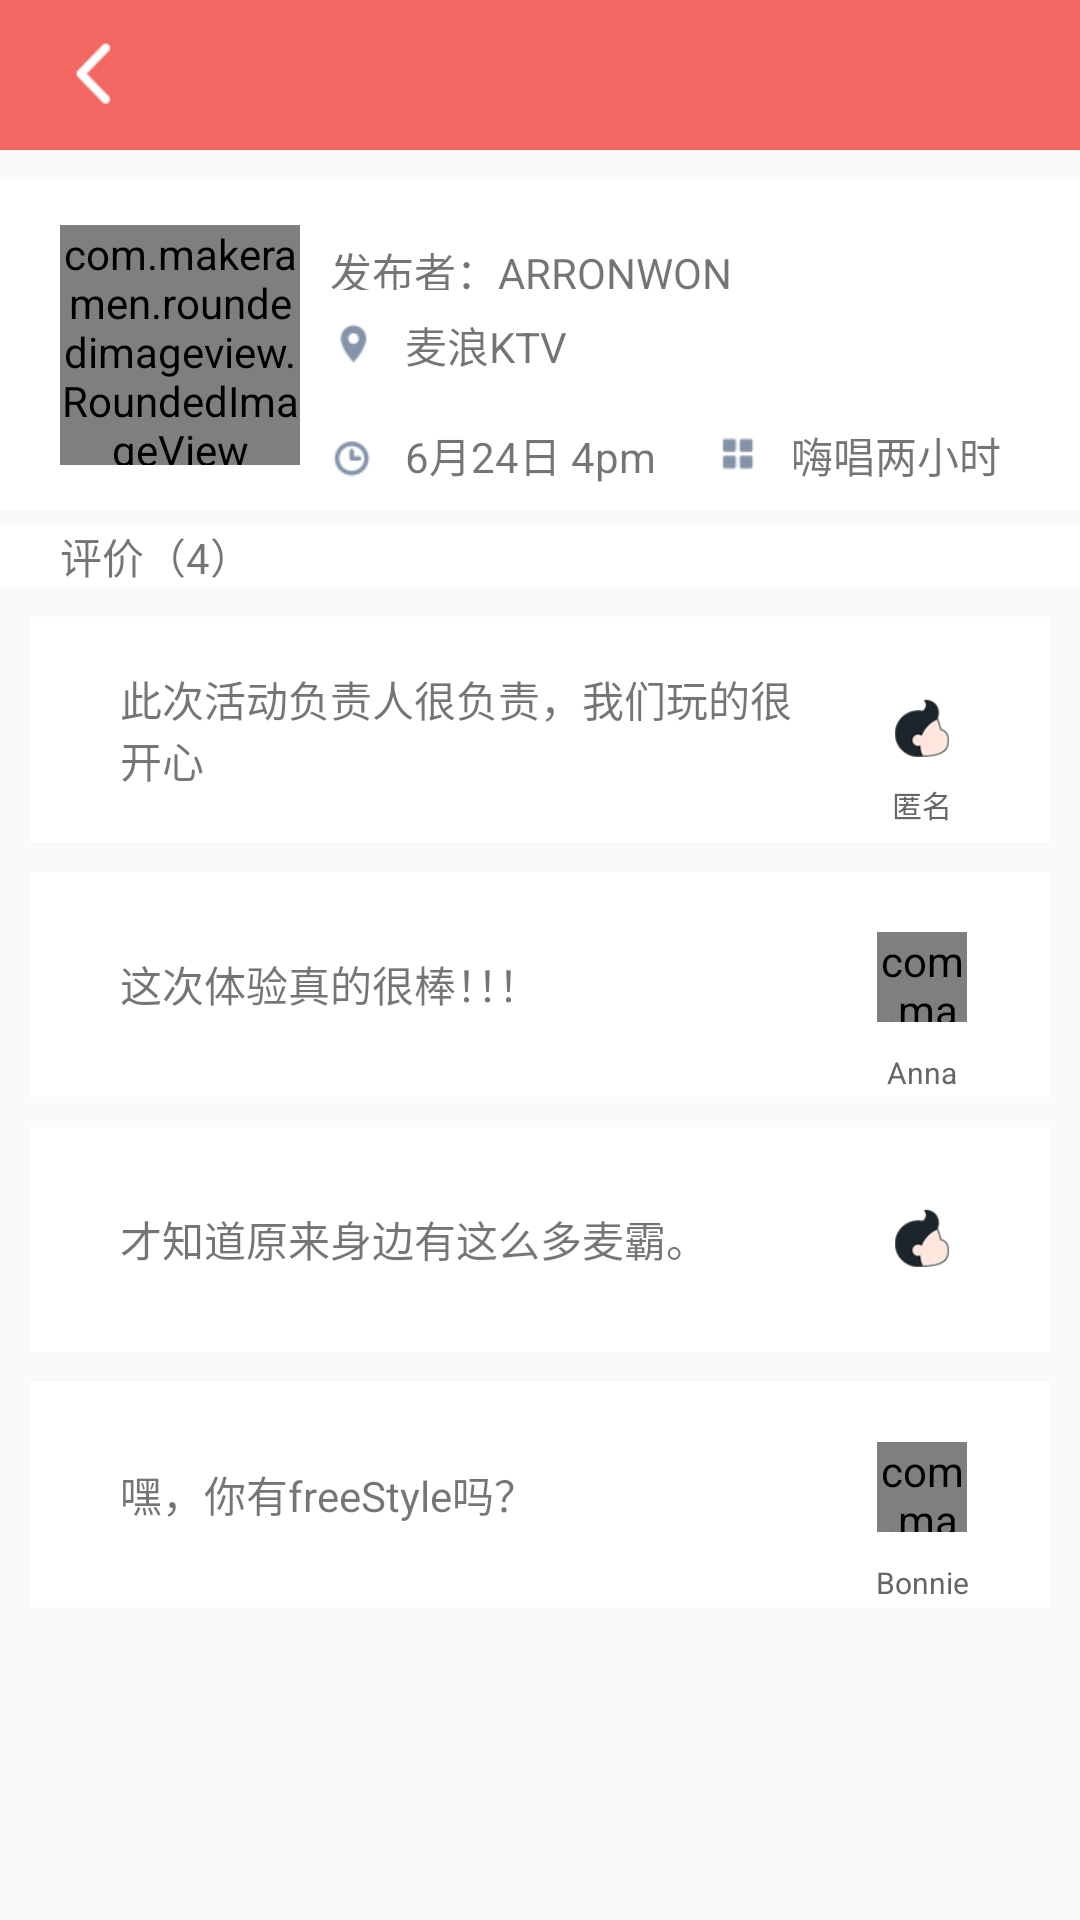

Write the Android layout XML for this screen, with the resource values it uses.
<!-- AndroidManifest.xml: application theme NoTitle -->
<!-- res/layout/activity_join2_.xml -->
<?xml version="1.0" encoding="utf-8"?>
<LinearLayout xmlns:android="http://schemas.android.com/apk/res/android"
    android:layout_width="match_parent"
    android:layout_height="match_parent"
    xmlns:app="http://schemas.android.com/apk/res-auto"
    android:orientation="vertical">
    <include layout="@layout/title"/>


    <LinearLayout
        android:layout_width="match_parent"
        android:layout_height="110dp"
        android:layout_marginTop="10dp"
        android:background="@color/white">
        <com.makeramen.roundedimageview.RoundedImageView
            android:layout_width="80dp"
            android:layout_height="80dp"
            android:layout_marginLeft="20dp"
            android:layout_gravity="center_vertical"
            android:src="@drawable/head"
            app:riv_oval="true"/>
        <LinearLayout
            android:layout_width="match_parent"
            android:layout_height="match_parent"
            android:orientation="vertical">
            <TextView
                android:layout_width="match_parent"
                android:layout_height="match_parent"
                android:layout_weight="2"
                android:layout_marginTop="20dp"
                android:layout_marginLeft="10dp"
                android:text="发布者：ARRONWON"/>
            <LinearLayout
                android:layout_width="match_parent"
                android:layout_height="match_parent"
                android:layout_weight="1"
                android:orientation="vertical">
                <LinearLayout
                    android:layout_width="match_parent"
                    android:layout_height="match_parent"
                    android:layout_weight="1"
                    android:orientation="horizontal">
                    <ImageView
                        android:layout_width="35dp"
                        android:layout_height="35dp"
                        android:src="@drawable/icon_1"
                        android:layout_gravity="center"/>
                    <TextView
                        android:layout_width="match_parent"
                        android:layout_height="match_parent"
                        android:text="麦浪KTV"
                        android:gravity="center_vertical"/>
                </LinearLayout>
                <LinearLayout
                    android:layout_width="match_parent"
                    android:layout_height="match_parent"
                    android:layout_weight="1"
                    android:orientation="horizontal">
                    <ImageView
                        android:layout_width="35dp"
                        android:layout_height="35dp"
                        android:layout_gravity="center"
                        android:src="@drawable/icon_2"/>
                    <TextView
                        android:layout_width="wrap_content"
                        android:layout_height="match_parent"
                        android:gravity="center_vertical"
                        android:text="6月24日 4pm"/>
                    <ImageView
                        android:layout_width="35dp"
                        android:layout_height="35dp"
                        android:layout_gravity="center_vertical"
                        android:layout_marginLeft="10dp"
                        android:src="@drawable/icon_4"/>
                    <TextView
                        android:layout_width="match_parent"
                        android:layout_height="match_parent"
                        android:gravity="center_vertical"
                        android:text="嗨唱两小时"/>

                </LinearLayout>


            </LinearLayout>

        </LinearLayout>


    </LinearLayout>

    <LinearLayout
        android:layout_width="match_parent"
        android:layout_height="5dp"></LinearLayout>


    <LinearLayout
        android:layout_width="match_parent"
        android:layout_height="wrap_content"
        android:background="@color/white">
        <TextView
            android:layout_width="match_parent"
            android:layout_height="match_parent"
            android:layout_marginLeft="20dp"
            android:gravity="center_vertical"
            android:text="评价（4）"/>
    </LinearLayout>
    <LinearLayout
        android:layout_width="match_parent"
        android:layout_height="5dp"></LinearLayout>


    <LinearLayout
        android:layout_width="match_parent"
        android:layout_height="340dp"
        android:orientation="vertical"
        >
        <LinearLayout
            android:layout_width="match_parent"
            android:layout_height="match_parent"
            android:layout_weight="1"
            android:orientation="horizontal"
            android:background="@color/white"
            android:layout_marginLeft="10dp"
            android:layout_marginTop="5dp"
            android:layout_marginBottom="5dp"
            android:layout_marginRight="10dp">
            <TextView
                android:layout_width="match_parent"
                android:layout_height="match_parent"
                android:layout_weight="1"
                android:text="此次活动负责人很负责，我们玩的很开心"
                android:gravity="center_vertical"
                android:layout_marginLeft="30dp"
                />
            <LinearLayout
                android:layout_width="match_parent"
                android:layout_height="match_parent"
                android:layout_weight="3"
                android:orientation="vertical">
                <ImageView
                    android:layout_width="35dp"
                    android:layout_height="35dp"
                    android:src="@drawable/head7"
                    android:layout_gravity="center_horizontal"
                    android:layout_marginTop="20dp"/>
                <TextView
                    android:layout_width="match_parent"
                    android:layout_height="wrap_content"
                    android:layout_marginTop="0dp"
                    android:gravity="center"
                    android:text="匿名"
                    android:textSize="10dp"
                    android:textColor="@color/gray"/>


            </LinearLayout>

        </LinearLayout>




        <LinearLayout
            android:layout_width="match_parent"
            android:layout_height="match_parent"
            android:layout_weight="1"
            android:orientation="horizontal"
            android:background="@color/white"
            android:layout_marginLeft="10dp"
            android:layout_marginTop="5dp"
            android:layout_marginBottom="5dp"
            android:layout_marginRight="10dp">
            <TextView
                android:layout_width="match_parent"
                android:layout_height="match_parent"
                android:layout_weight="1"
                android:text="这次体验真的很棒！！！"
                android:gravity="center_vertical"
                android:layout_marginLeft="30dp"
                />
            <LinearLayout
                android:layout_width="match_parent"
                android:layout_height="match_parent"
                android:layout_weight="3"
                android:orientation="vertical">
                <com.makeramen.roundedimageview.RoundedImageView
                    android:layout_width="30dp"
                    android:layout_height="30dp"
                    android:src="@drawable/head5"
                    app:riv_oval="true"
                    android:layout_gravity="center_horizontal"
                    android:layout_marginTop="20dp"/>
                <TextView
                    android:layout_width="match_parent"
                    android:layout_height="wrap_content"
                    android:layout_marginTop="10dp"
                    android:gravity="center"
                    android:text="Anna"
                    android:textSize="10dp"
                    android:textColor="@color/gray"/>


            </LinearLayout>
        </LinearLayout>





        <LinearLayout
            android:layout_width="match_parent"
            android:layout_height="match_parent"
            android:layout_weight="1"
            android:orientation="horizontal"
            android:background="@color/white"
            android:layout_marginLeft="10dp"
            android:layout_marginTop="5dp"
            android:layout_marginBottom="5dp"
            android:layout_marginRight="10dp">
            <TextView
                android:layout_width="match_parent"
                android:layout_height="match_parent"
                android:layout_weight="1"
                android:text="才知道原来身边有这么多麦霸。"
                android:gravity="center_vertical"
                android:layout_marginLeft="30dp"
                />
            <LinearLayout
                android:layout_width="match_parent"
                android:layout_height="match_parent"
                android:layout_weight="3"
                android:orientation="vertical">
                <ImageView
                    android:layout_width="35dp"
                    android:layout_height="35dp"
                    android:src="@drawable/head7"
                    android:layout_gravity="center_horizontal"
                    android:layout_marginTop="20dp"/>
                <TextView
                    android:layout_width="match_parent"
                    android:layout_height="wrap_content"
                    android:layout_marginTop="10dp"
                    android:gravity="center"
                    android:text="匿名"
                    android:textSize="0dp"
                    android:textColor="@color/gray"/>


            </LinearLayout>
        </LinearLayout>





        <LinearLayout
            android:layout_width="match_parent"
            android:layout_height="match_parent"
            android:layout_weight="1"
            android:orientation="horizontal"
            android:background="@color/white"
            android:layout_marginLeft="10dp"
            android:layout_marginTop="5dp"
            android:layout_marginBottom="5dp"
            android:layout_marginRight="10dp">
            <TextView
                android:layout_width="match_parent"
                android:layout_height="match_parent"
                android:layout_weight="1"
                android:text="嘿，你有freeStyle吗？"
                android:gravity="center_vertical"
                android:layout_marginLeft="30dp"
                />
            <LinearLayout
                android:layout_width="match_parent"
                android:layout_height="match_parent"
                android:layout_weight="3"
                android:orientation="vertical">
                <com.makeramen.roundedimageview.RoundedImageView
                    android:layout_width="30dp"
                    android:layout_height="30dp"
                    android:src="@drawable/head4"
                    android:layout_gravity="center_horizontal"
                    app:riv_oval="true"
                    android:layout_marginTop="20dp"/>
                <TextView
                    android:layout_width="match_parent"
                    android:layout_height="wrap_content"
                    android:layout_marginTop="10dp"
                    android:gravity="center"
                    android:text="Bonnie"
                    android:textSize="10dp"
                    android:textColor="@color/gray"/>


            </LinearLayout>
        </LinearLayout>





    </LinearLayout>


</LinearLayout>
<!-- res/layout/title.xml (included above) -->
<?xml version="1.0" encoding="utf-8"?>
<FrameLayout xmlns:android="http://schemas.android.com/apk/res/android"
    android:layout_width="fill_parent"
    android:layout_height="50dp"
    android:paddingLeft="10dp"
    android:paddingRight="10dp"
    android:background="@color/Red2">

    <LinearLayout
        android:id="@+id/title_l1"
        android:layout_width="wrap_content"
        android:layout_height="match_parent"
        android:layout_gravity="center_vertical|left">

        <ImageView
            android:id="@+id/image_l1"
            android:layout_width="25dp"
            android:layout_height="25dp"
            android:layout_marginLeft="10dp"

            android:layout_gravity="center"
            android:src="@drawable/jt_l" />

        <TextView
            android:id="@+id/text_l1"
            android:layout_width="wrap_content"
            android:layout_height="wrap_content"
            android:layout_gravity="center"
            android:textSize="18dp"
            android:textColor="@color/white"/>

    </LinearLayout>

    <TextView
        android:id="@+id/text_c1"
        android:layout_width="wrap_content"
        android:layout_height="wrap_content"
        android:layout_gravity="center"
        android:textSize="18dp"
        android:textColor="@color/white"/>

    <LinearLayout
        android:id="@+id/title_r1"
        android:layout_width="wrap_content"
        android:layout_height="match_parent"
        android:layout_gravity="center_vertical|right"
        android:layout_marginRight="10dp">

        <TextView
            android:id="@+id/text_r1"
            android:layout_width="wrap_content"
            android:layout_height="wrap_content"
            android:layout_gravity="center"
            android:textSize="19dp"
            android:textColor="@color/white"/>


    </LinearLayout>

</FrameLayout>
<!-- resources referenced by this layout -->
<resources>
  <color name="Red2">#f26762</color>
  <color name="gray">#666666</color>
  <color name="white">#ffffff</color>
  <!-- drawable head: jpg bitmap (drawable, 73336 bytes) -->
  <!-- drawable head4: jpg bitmap (drawable, 23350 bytes) -->
  <!-- drawable head5: jpg bitmap (drawable, 18009 bytes) -->
  <!-- drawable head7: png bitmap (drawable, 3358 bytes) -->
  <!-- drawable icon_1: png bitmap (drawable, 856 bytes) -->
  <!-- drawable icon_2: png bitmap (drawable, 1024 bytes) -->
  <!-- drawable icon_4: png bitmap (drawable, 706 bytes) -->
  <!-- drawable jt_l: png bitmap (drawable, 534 bytes) -->
  <style name="NoTitle" parent="Theme.AppCompat.DayNight.NoActionBar">
          <item name="android:windowNoTitle">true</item>
          <item name="android:windowFullscreen">true</item>
      </style>
</resources>
